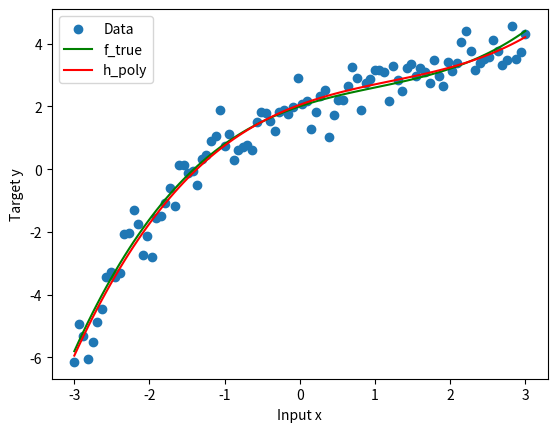

The matplotlib source for this figure:
print("Júlia Gualdi Schlichting")

import numpy as np
import matplotlib.pyplot as plt

def f_true(x):
    return 2 + 0.8*x - 0.3*x**2 + 0.1*x**3

xs = np.linspace(-3, 3, 100)
ys = np.array([f_true(x) + np.random.randn()*0.5 for x in xs])

def h_poly(x, theta):
    return sum(theta[i] * x**i for i in range(len(theta)))

def J(theta, xs, ys):
    m = len(xs)
    return (1/(2*m)) * np.sum((h_poly(xs, theta) - ys)**2)

def gradient(theta, xs, ys):
    m = len(xs)
    error = h_poly(xs, theta) - ys
    grad = np.array([np.sum(error * xs**i)/m for i in range(len(theta))])
    return grad

def print_model(theta, xs, ys):
    plt.scatter(xs, ys, label="Data")
    plt.plot(xs, f_true(xs), "g-", label="f_true")
    plt.plot(xs, [h_poly(x, theta) for x in xs], "r-", label="h_poly")
    plt.xlabel("Input x")
    plt.ylabel("Target y")
    plt.legend()
    plt.show()

theta = np.zeros(4)
alpha = 0.01
num_iter = 5000

for i in range(num_iter):
    grad = gradient(theta, xs, ys)
    theta -= alpha * grad
    if i % 1000 == 0:
        print(f"Iter {i}, J = {J(theta, xs, ys):.4f}, θ = {theta}")

print("Final result:", theta)
print_model(theta, xs, ys)
